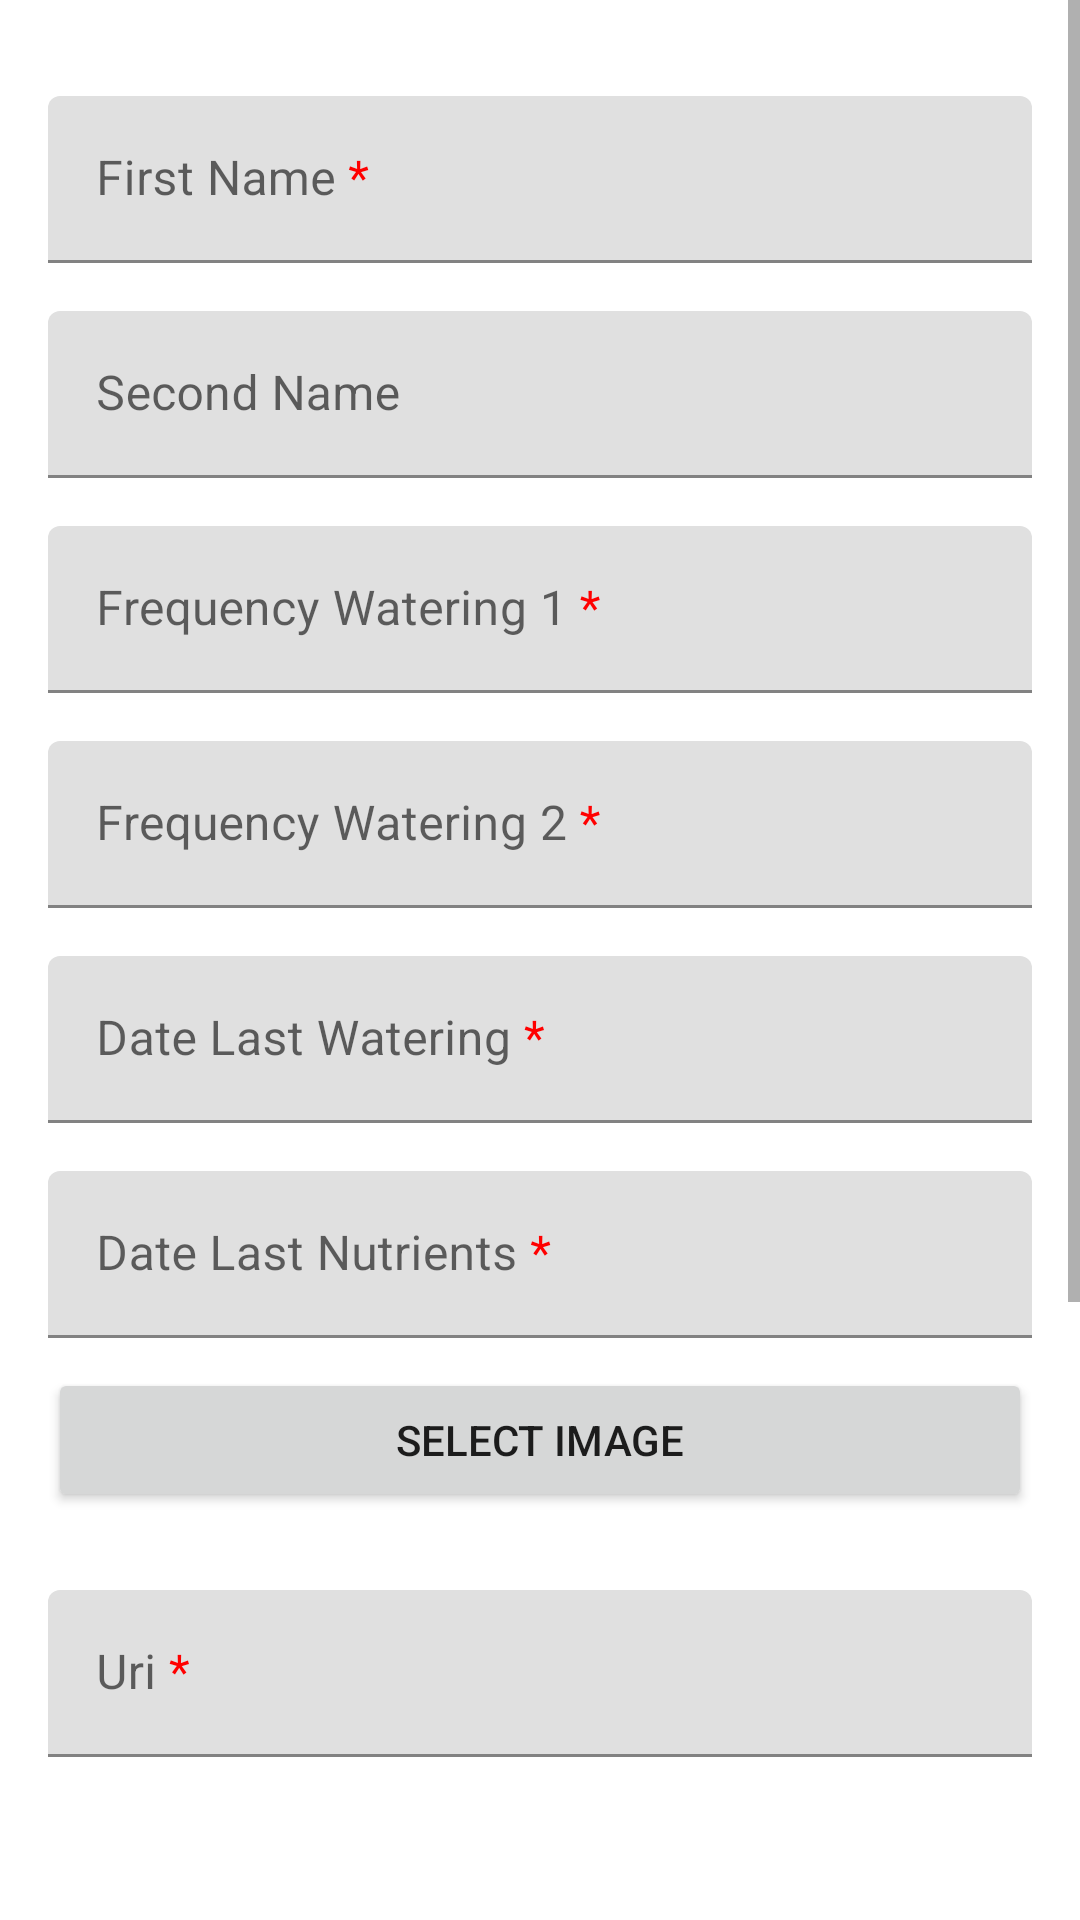

This screen was rendered from an Android layout file. Write that file and the resources it references.
<!-- AndroidManifest.xml: application theme Theme.KotlinProject -->
<!-- res/layout/fragment_add_plant.xml -->
<?xml version="1.0" encoding="utf-8"?>
<ScrollView xmlns:android="http://schemas.android.com/apk/res/android"
    xmlns:app="http://schemas.android.com/apk/res-auto"
    xmlns:tools="http://schemas.android.com/tools"
    android:layout_width="match_parent"
    android:layout_height="match_parent">

    <androidx.constraintlayout.widget.ConstraintLayout
        android:layout_width="match_parent"
        android:layout_height="wrap_content"
        android:layout_margin="16dp"
        android:paddingBottom="90dp">

        <com.google.android.material.textfield.TextInputLayout
            android:id="@+id/plant_firstName_label"
            android:layout_width="0dp"
            android:layout_height="wrap_content"
            android:layout_marginTop="16dp"
            android:hint="@string/plant_firstName_req"
            app:endIconMode="clear_text"
            app:helperText="@string/required"
            app:helperTextTextColor="@color/red_700"
            app:layout_constraintEnd_toEndOf="parent"
            app:layout_constraintStart_toStartOf="parent"
            app:layout_constraintTop_toTopOf="parent">

            <com.google.android.material.textfield.TextInputEditText
                android:id="@+id/plant_firstName"
                android:layout_width="match_parent"
                android:layout_height="match_parent"
                android:inputType="textAutoComplete|textCapWords"
                android:singleLine="true" />
        </com.google.android.material.textfield.TextInputLayout>

        <com.google.android.material.textfield.TextInputLayout
            android:id="@+id/plant_secondName_label"
            android:layout_width="0dp"
            android:layout_height="wrap_content"
            android:layout_marginTop="16dp"
            android:hint="@string/plant_secondName_req"
            app:endIconMode="clear_text"
            app:layout_constraintEnd_toEndOf="parent"
            app:layout_constraintStart_toStartOf="parent"
            app:layout_constraintTop_toBottomOf="@+id/plant_firstName_label">

            <com.google.android.material.textfield.TextInputEditText
                android:id="@+id/plant_secondName"
                android:layout_width="match_parent"
                android:layout_height="match_parent"
                android:inputType="textAutoComplete|textCapWords"
                android:singleLine="true" />
        </com.google.android.material.textfield.TextInputLayout>


        <com.google.android.material.textfield.TextInputLayout
            android:id="@+id/plant_frequencyWatering1_label"
            android:layout_width="0dp"
            android:layout_height="wrap_content"
            android:layout_marginTop="16dp"
            android:hint="@string/plant_frequencyWatering1_req"
            app:endIconMode="clear_text"
            app:helperText="@string/required"
            app:helperTextTextColor="@color/red_700"
            app:layout_constraintEnd_toEndOf="parent"
            app:layout_constraintStart_toStartOf="parent"
            app:layout_constraintTop_toBottomOf="@+id/plant_secondName_label">

            <com.google.android.material.textfield.TextInputEditText
                android:id="@+id/plant_frequencyWatering1"
                android:layout_width="match_parent"
                android:layout_height="match_parent"
                android:inputType="numberDecimal"
                android:singleLine="true" />
        </com.google.android.material.textfield.TextInputLayout>

        <com.google.android.material.textfield.TextInputLayout
            android:id="@+id/plant_frequencyWatering2_label"
            android:layout_width="0dp"
            android:layout_height="wrap_content"
            android:layout_marginTop="16dp"
            android:hint="@string/plant_frequencyWatering2_req"
            app:endIconMode="clear_text"
            app:helperText="@string/required"
            app:helperTextTextColor="@color/red_700"
            app:layout_constraintBottom_toTopOf="@+id/plant_dateLastWatering_label"
            app:layout_constraintEnd_toEndOf="parent"
            app:layout_constraintStart_toStartOf="parent"
            app:layout_constraintTop_toBottomOf="@+id/plant_frequencyWatering1_label">

            <com.google.android.material.textfield.TextInputEditText
                android:id="@+id/plant_frequencyWatering2"
                android:layout_width="match_parent"
                android:layout_height="match_parent"
                android:inputType="number"
                android:singleLine="true" />
        </com.google.android.material.textfield.TextInputLayout>

        <com.google.android.material.textfield.TextInputLayout
            android:id="@+id/plant_dateLastWatering_label"
            android:layout_width="0dp"
            android:layout_height="wrap_content"
            android:layout_marginTop="16dp"
            android:clickable="false"
            android:cursorVisible="false"
            android:focusable="false"
            android:focusableInTouchMode="false"
            android:hint="@string/plant_dateLastWatering_req"
            android:inputType="date"
            app:endIconMode="clear_text"
            app:helperText="@string/required"
            app:helperTextTextColor="@color/red_700"
            app:layout_constraintBottom_toTopOf="@+id/plant_dateLastNutrients_label"
            app:layout_constraintEnd_toEndOf="parent"
            app:layout_constraintStart_toStartOf="parent"
            app:layout_constraintTop_toBottomOf="@+id/plant_frequencyWatering2_label">

            <com.google.android.material.textfield.TextInputEditText
                android:id="@+id/plant_dateLastWatering"
                android:layout_width="match_parent"
                android:layout_height="match_parent"
                android:clickable="false"
                android:cursorVisible="false"
                android:focusable="false"
                android:focusableInTouchMode="false"
                android:inputType="date"
                android:singleLine="true" />
        </com.google.android.material.textfield.TextInputLayout>

        <com.google.android.material.textfield.TextInputLayout
            android:id="@+id/plant_dateLastNutrients_label"
            android:layout_width="0dp"
            android:layout_height="wrap_content"
            android:layout_marginTop="16dp"
            android:layout_marginBottom="10dp"
            android:clickable="false"
            android:cursorVisible="false"
            android:focusable="false"
            android:focusableInTouchMode="false"
            android:hint="@string/plant_dateLastNutrients_req"
            app:endIconMode="clear_text"
            app:helperText="@string/required"
            app:helperTextTextColor="@color/red_700"
            app:layout_constraintBottom_toTopOf="@+id/select_image"
            app:layout_constraintEnd_toEndOf="parent"
            app:layout_constraintStart_toStartOf="parent"
            app:layout_constraintTop_toBottomOf="@+id/plant_dateLastWatering_label">

            <com.google.android.material.textfield.TextInputEditText
                android:id="@+id/plant_dateLastNutrients"
                android:layout_width="match_parent"
                android:layout_height="match_parent"
                android:clickable="false"
                android:cursorVisible="false"
                android:focusable="false"
                android:focusableInTouchMode="false"
                android:inputType="textAutoComplete|textCapWords"
                android:singleLine="true" />
        </com.google.android.material.textfield.TextInputLayout>

        <Button
            android:id="@+id/select_image"
            android:layout_width="0dp"
            android:layout_height="wrap_content"
            android:layout_marginBottom="10dp"
            android:text="@string/select_image"
            app:layout_constraintBottom_toTopOf="@+id/plant_UriImage_label"
            app:layout_constraintEnd_toEndOf="parent"
            app:layout_constraintStart_toStartOf="parent"
            app:layout_constraintTop_toBottomOf="@+id/plant_dateLastNutrients_label" />

        <com.google.android.material.textfield.TextInputLayout
            android:id="@+id/plant_UriImage_label"
            android:layout_width="0dp"
            android:layout_height="wrap_content"
            android:layout_marginTop="16dp"
            android:layout_marginBottom="10dp"
            android:clickable="false"
            android:cursorVisible="false"
            android:focusable="false"
            android:focusableInTouchMode="false"
            android:hint="@string/plant_imageUri_req"
            app:endIconMode="clear_text"
            app:helperText="@string/required"
            app:helperTextTextColor="@color/red_700"
            app:layout_constraintBottom_toTopOf="@+id/imageView"
            app:layout_constraintEnd_toEndOf="parent"
            app:layout_constraintStart_toStartOf="parent"
            app:layout_constraintTop_toBottomOf="@+id/select_image">

            <com.google.android.material.textfield.TextInputEditText
                android:id="@+id/plant_UriImage"
                android:layout_width="match_parent"
                android:layout_height="match_parent"
                android:clickable="false"
                android:cursorVisible="false"
                android:focusable="false"
                android:focusableInTouchMode="false"
                android:inputType="textAutoComplete|textCapWords"
                android:singleLine="true" />
        </com.google.android.material.textfield.TextInputLayout>

        <ImageView
            android:id="@+id/imageView"
            android:layout_width="200dp"
            android:layout_height="200dp"
            android:layout_marginBottom="10dp"
            app:layout_constraintBottom_toTopOf="@+id/save_action"
            app:layout_constraintEnd_toEndOf="parent"
            app:layout_constraintHorizontal_bias="0.497"
            app:layout_constraintStart_toStartOf="parent"
            app:layout_constraintTop_toTopOf="parent"
            tools:ignore="ContentDescription" />

        <Button
            android:id="@+id/save_action"
            android:layout_width="0dp"
            android:layout_height="wrap_content"
            android:layout_marginTop="10dp"
            android:layout_marginBottom="60dp"
            android:text="@string/save_action"
            app:layout_constraintEnd_toEndOf="parent"
            app:layout_constraintStart_toStartOf="parent"
            app:layout_constraintTop_toBottomOf="@+id/imageView" />

    </androidx.constraintlayout.widget.ConstraintLayout>
</ScrollView>
<!-- resources referenced by this layout -->
<resources>
  <string name="plant_dateLastNutrients_req">Date Last Nutrients <font color="#FF0000">*</font></string>
  <string name="plant_dateLastWatering_req">Date Last Watering <font color="#FF0000">*</font></string>
  <string name="plant_firstName_req">First Name <font color="#FF0000">*</font></string>
  <string name="plant_frequencyWatering1_req">Frequency Watering 1 <font color="#FF0000">*</font></string>
  <string name="plant_frequencyWatering2_req">Frequency Watering 2 <font color="#FF0000">*</font></string>
  <string name="plant_imageUri_req">Uri <font color="#FF0000">*</font></string>
  <string name="plant_secondName_req">Second Name</string>
  <string name="required" />
  <string name="save_action">Save</string>
  <string name="select_image">Select Image</string>
  <style name="Theme.KotlinProject" parent="Theme.MaterialComponents.DayNight.DarkActionBar">
          
          <item name="colorPrimary">@color/purple_500</item>
          <item name="colorPrimaryVariant">@color/purple_700</item>
          <item name="colorOnPrimary">@color/white</item>
          
          <item name="colorSecondary">@color/teal_200</item>
          <item name="colorSecondaryVariant">@color/teal_700</item>
          <item name="colorOnSecondary">@color/black</item>
          
          <item name="android:statusBarColor" tools:targetApi="l">?attr/colorPrimaryVariant</item>
          
      </style>
  <!-- not gathered from this repository: default colours our renderer supplied (Android Studio template values) -->
  <color name="purple_500">#FF6200EE</color>
  <color name="purple_700">#FF3700B3</color>
  <color name="teal_200">#FF03DAC5</color>
  <color name="teal_700">#FF018786</color>
  <color name="black">#FF000000</color>
  <color name="white">#FFFFFFFF</color>
</resources>
